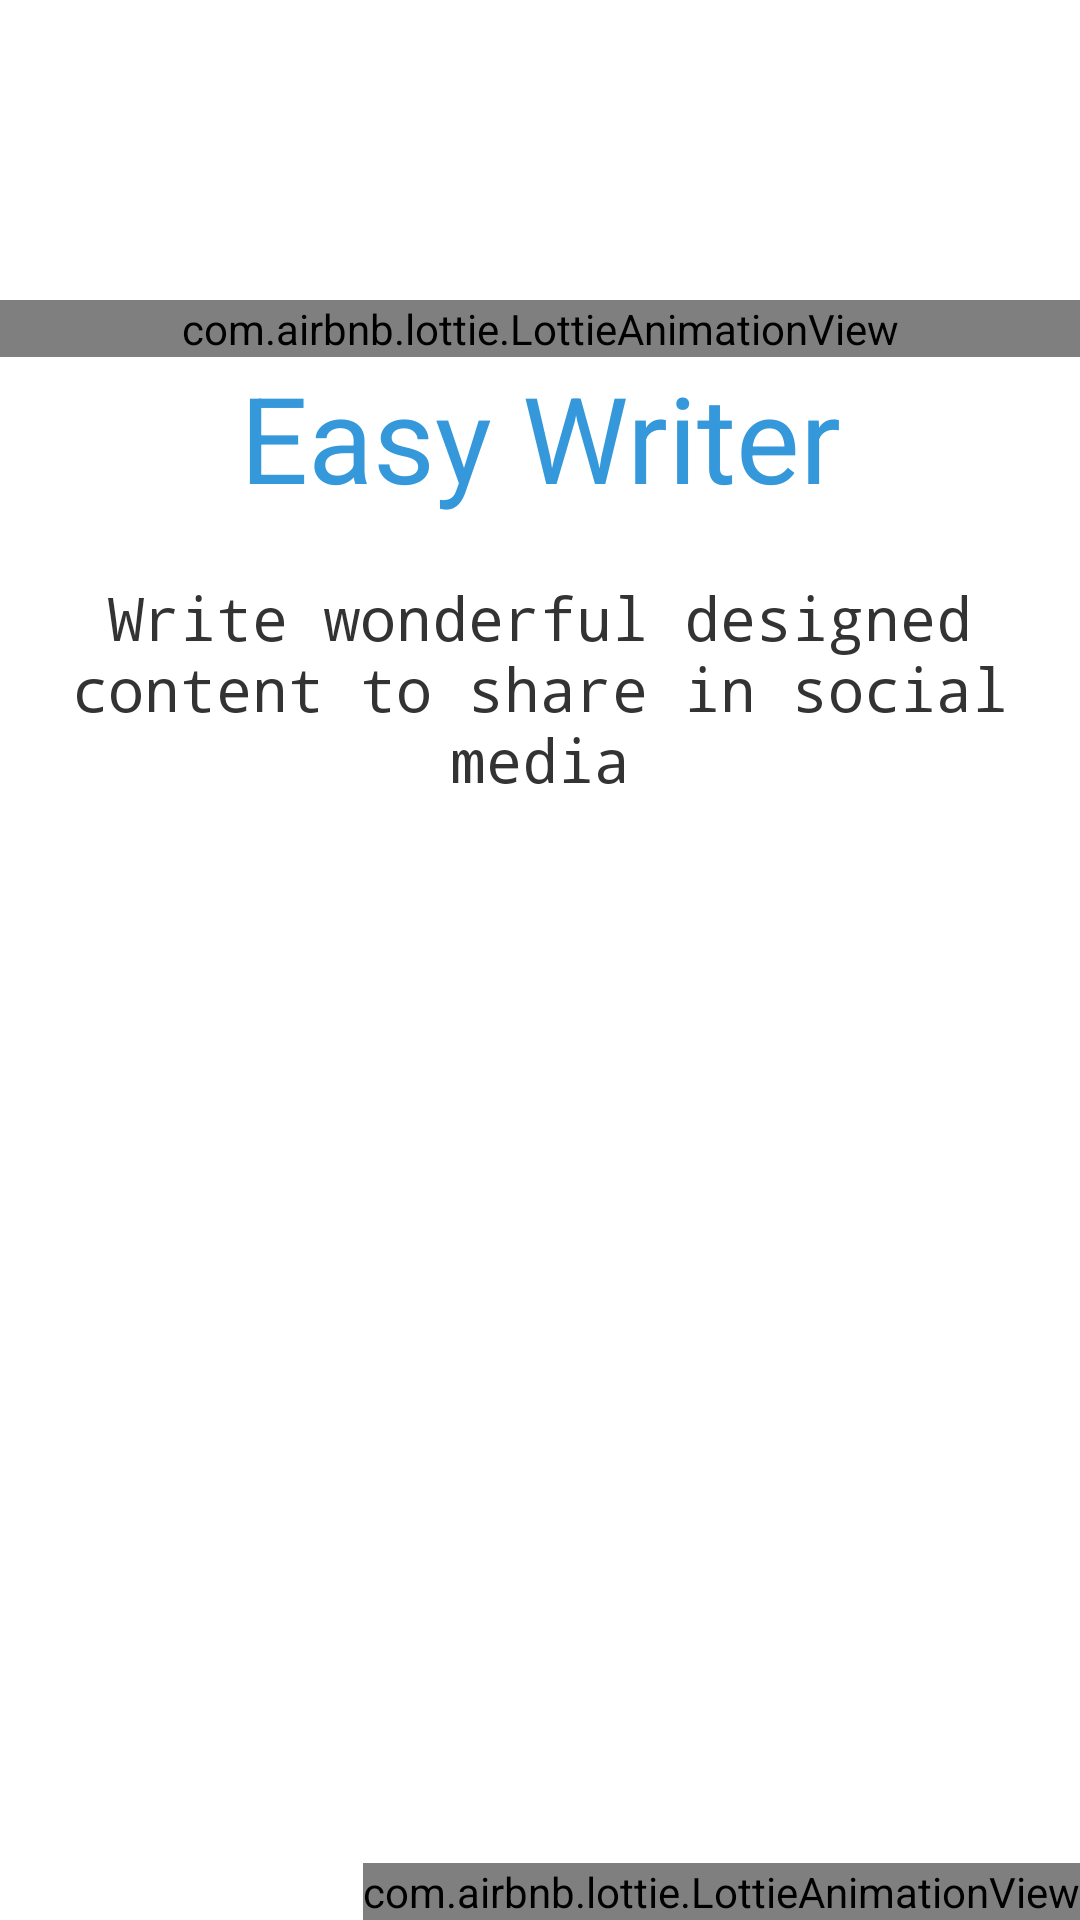

Here is an Android app screen rendered from its layout file. Give the layout XML and the strings, colors and styles it references.
<!-- AndroidManifest.xml: application theme Theme.EasyWriter -->
<!-- res/layout/activity_main.xml -->
<?xml version="1.0" encoding="utf-8"?>
<RelativeLayout xmlns:android="http://schemas.android.com/apk/res/android"
    xmlns:app="http://schemas.android.com/apk/res-auto"
    xmlns:tools="http://schemas.android.com/tools"
    android:layout_width="match_parent"
    android:layout_height="match_parent"
    android:orientation="vertical"
    tools:context=".MainActivity">

    <RelativeLayout
        android:layout_width="match_parent"
        android:layout_height="wrap_content"
        android:orientation="vertical"
        >
        <ScrollView
            android:layout_width="wrap_content"
            android:layout_height="wrap_content">
            <LinearLayout
                android:layout_width="match_parent"
                android:layout_height="wrap_content"
                android:orientation="vertical">

                <com.airbnb.lottie.LottieAnimationView
                    android:id="@+id/animationView"
                    android:layout_width="match_parent"
                    android:layout_height="wrap_content"
                    android:layout_marginTop="100dp"
                    app:lottie_autoPlay="true"
                    app:lottie_loop="true"
                    app:lottie_rawRes="@raw/start_screen"
                    app:lottie_scale="0.6"
                    app:lottie_speed="0.5" />
                <TextView
                    android:layout_width="match_parent"
                    android:layout_height="wrap_content"
                    android:fontFamily="sans-serif"
                    android:textSize="40sp"
                    android:text="@string/app_name"
                    android:textColor="@color/LightBlue"
                    android:gravity="center"
                    />
                <TextView
                    android:layout_width="match_parent"
                    android:layout_height="wrap_content"
                    android:fontFamily="monospace"
                    android:textSize="20sp"
                    android:text="@string/description"
                    android:textColor="@color/Grey"
                    android:gravity="center"
                    android:padding="20dp"/>

            </LinearLayout>
        </ScrollView>
    </RelativeLayout>
    <com.airbnb.lottie.LottieAnimationView
        android:id="@+id/addBtn"
        android:layout_width="wrap_content"
        android:layout_height="wrap_content"
        android:layout_alignParentBottom="true"
        android:layout_alignParentRight="true"
        app:lottie_autoPlay="true"
        app:lottie_loop="true"
        app:lottie_repeatCount="3"
        app:lottie_repeatMode="reverse"
        app:lottie_rawRes="@raw/add_btn"
        app:lottie_scale="0.3"
        app:lottie_speed="0.2" />
</RelativeLayout>
<!-- resources referenced by this layout -->
<resources>
  <color name="Grey">#333</color>
  <color name="LightBlue">#3498db</color>
  <string name="app_name">Easy Writer</string>
  <string name="description">Write wonderful designed content to share in social media</string>
  <style name="Theme.EasyWriter" parent="Theme.MaterialComponents.DayNight.DarkActionBar">
          
          <item name="colorPrimary">@color/LightBlue</item>
          <item name="colorPrimaryVariant">@color/LightBlue</item>
          <item name="colorOnPrimary">@color/white</item>
          
          <item name="colorSecondary">@color/DarkBlue</item>
          <item name="colorSecondaryVariant">@color/DarkBlue</item>
          <item name="colorOnSecondary">@color/black</item>
          
          <item name="android:statusBarColor" tools:targetApi="l">?attr/colorPrimaryVariant</item>
          
          <item name="android:itemBackground">@color/LightGrey</item>
      </style>
  <color name="white">#FFFFFFFF</color>
  <color name="DarkBlue">#003366</color>
  <color name="black">#FF000000</color>
  <color name="LightGrey">#cdcdcd</color>
</resources>
